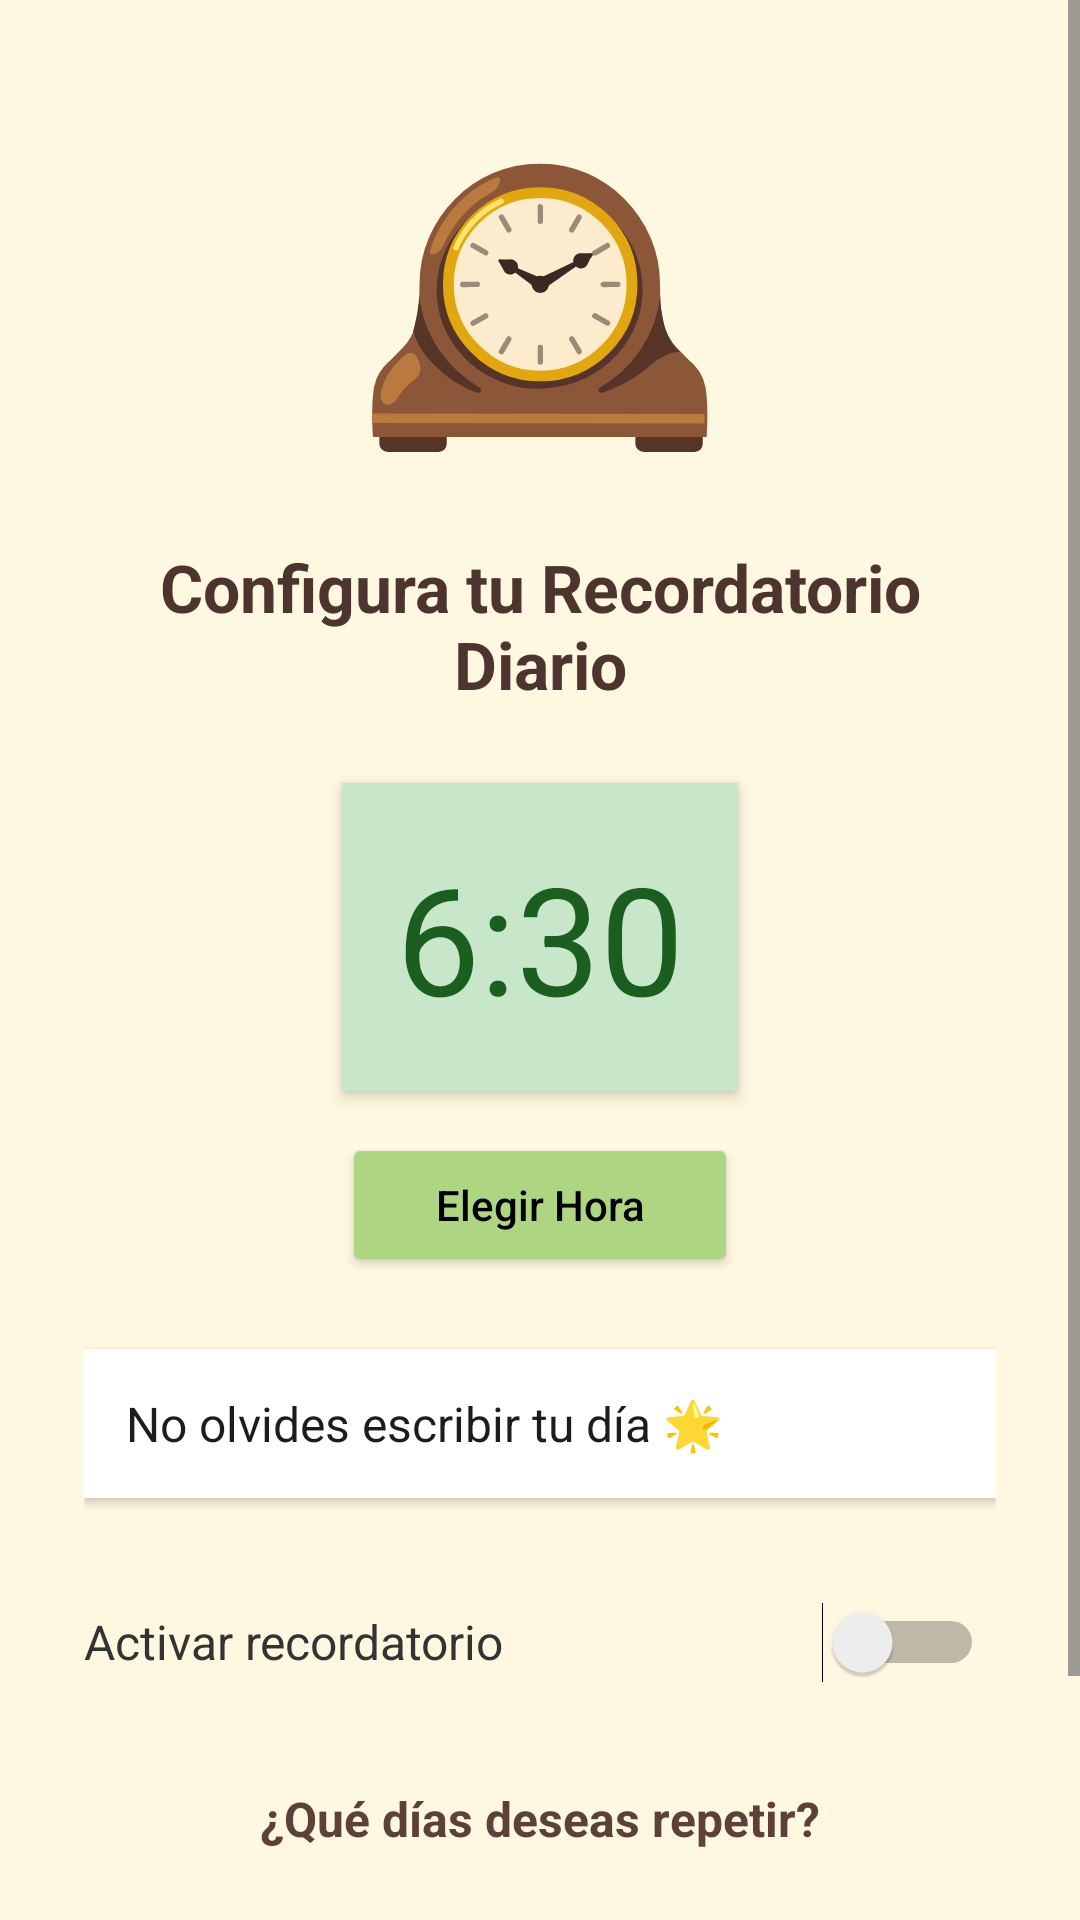

Android layout source for this screen:
<!-- AndroidManifest.xml: application theme Theme.ReflexionaApp -->
<!-- res/layout/activity_notificaciones.xml -->
<?xml version="1.0" encoding="utf-8"?>
<ScrollView xmlns:android="http://schemas.android.com/apk/res/android"
    android:background="#FFF8E1"
    android:layout_width="match_parent"
    android:layout_height="match_parent">

    <LinearLayout
        android:orientation="vertical"
        android:gravity="center_horizontal"
        android:padding="28dp"
        android:layout_width="match_parent"
        android:layout_height="wrap_content">

        
        <TextView
            android:layout_width="wrap_content"
            android:layout_height="wrap_content"
            android:text="🕰️"
            android:textSize="100sp"
            android:layout_marginBottom="20dp" />

        
        <TextView
            android:text="Configura tu Recordatorio Diario"
            android:textSize="22sp"
            android:textStyle="bold"
            android:textColor="#4E342E"
            android:gravity="center"
            android:layout_marginBottom="25dp"
            android:layout_width="wrap_content"
            android:layout_height="wrap_content" />

        
        <TextView
            android:id="@+id/tvHoraSeleccionada"
            android:text="6:30"
            android:textSize="50sp"
            android:textColor="#1B5E20"
            android:background="#C8E6C9"
            android:padding="18dp"
            android:layout_marginBottom="14dp"
            android:layout_width="wrap_content"
            android:layout_height="wrap_content"
            android:elevation="3dp" />

        
        <Button
            android:id="@+id/btnSeleccionarHora"
            android:layout_width="132dp"
            android:layout_height="wrap_content"
            android:backgroundTint="#AED581"
            android:text="Elegir Hora"
            android:textAllCaps="false"
            android:textColor="#000" />

        
        <EditText
            android:id="@+id/etMensaje"
            android:hint="Escribe tu mensaje personalizado"
            android:text="No olvides escribir tu día 🌟"
            android:layout_marginTop="24dp"
            android:padding="14dp"
            android:textSize="16sp"
            android:background="#FFFFFF"
            android:elevation="2dp"
            android:layout_width="match_parent"
            android:layout_height="wrap_content" />

        
        <LinearLayout
            android:orientation="horizontal"
            android:gravity="center_vertical"
            android:layout_marginTop="24dp"
            android:layout_width="match_parent"
            android:layout_height="wrap_content">

            <TextView
                android:text="Activar recordatorio"
                android:textSize="16sp"
                android:textColor="#333"
                android:layout_weight="1"
                android:layout_width="0dp"
                android:layout_height="wrap_content" />

            <Switch
                android:id="@+id/switchRecordatorio"
                android:layout_width="wrap_content"
                android:layout_height="wrap_content"
                android:minHeight="48dp"
                android:minWidth="48dp"
                android:padding="4dp" />

        </LinearLayout>

        
        <TextView
            android:text="¿Qué días deseas repetir?"
            android:textSize="16sp"
            android:textStyle="bold"
            android:textColor="#5D4037"
            android:layout_marginTop="24dp"
            android:layout_width="wrap_content"
            android:layout_height="wrap_content" />

        
        <LinearLayout
            android:id="@+id/selectorDias"
            android:orientation="horizontal"
            android:gravity="center"
            android:layout_marginTop="8dp"
            android:layout_width="match_parent"
            android:layout_height="wrap_content" />

        
        <Button
            android:id="@+id/btnGuardar"
            android:text="GUARDAR"
            android:textAllCaps="true"
            android:backgroundTint="#FFB74D"
            android:textColor="#000"
            android:layout_marginTop="32dp"
            android:layout_width="match_parent"
            android:layout_height="wrap_content" />
    </LinearLayout>
</ScrollView>
<!-- resources referenced by this layout -->
<resources>
  <style name="Theme.ReflexionaApp" parent="Base.Theme.ReflexionaApp" />
  <style name="Base.Theme.ReflexionaApp" parent="Theme.Material3.DayNight.NoActionBar">
          
          
      </style>
</resources>
